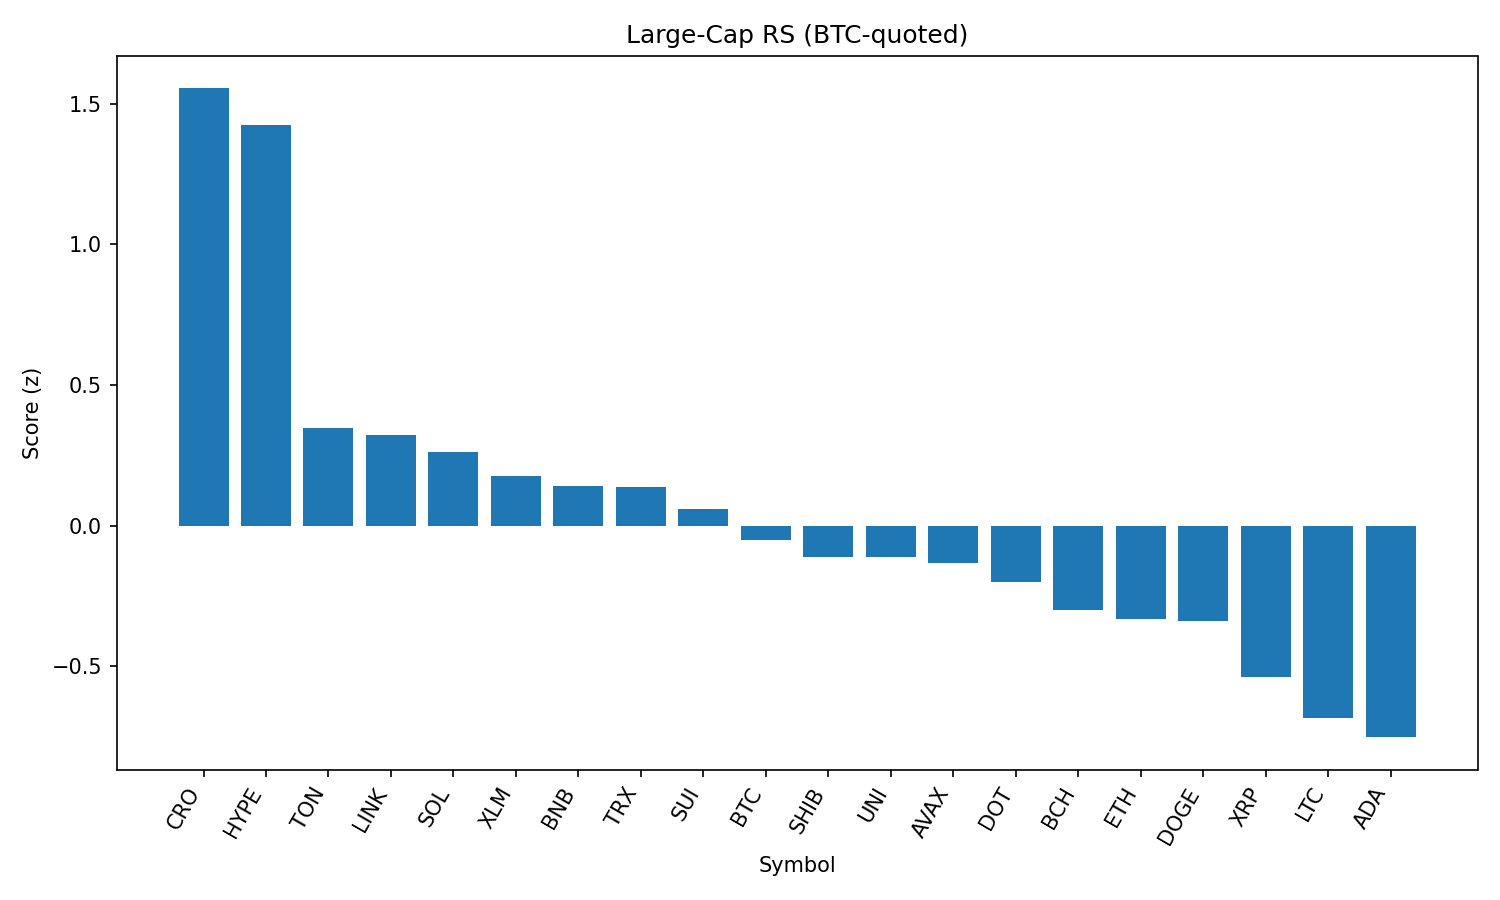

Data behind this chart, as committed beside it:
rank, name, symbol, price_btc, price_usd, pct_1h_btc, pct_24h_btc, pct_7d_btc, market_cap_rank, market_cap_usd, volume_usd, score
1, Cronos, CRO, 2.92e-06, 0.3172, -0.2603, 16.76, 115.3, 22, 10692351531, 810048437, 1.554
2, Hyperliquid, HYPE, 0.0004061, 44.13, 0.6157, -0.5812, 6.03, 17, 11945086300, 199898722, 1.424
3, Toncoin, TON, 2.878e-05, 3.13, 0.1024, 2.134, -2.236, 28, 8029661550, 140856722, 0.3466
4, Chainlink, LINK, 0.0002151, 23.38, 0.1768, 0.09499, -4.777, 13, 15835113912, 826667698, 0.3227
5, Solana, SOL, 0.00185, 201, 0.1607, -0.8763, 4.701, 6, 108713062743, 6931167874, 0.262
6, Stellar, XLM, 3.28e-06, 0.3564, 0.1565, -0.6476, -8.487, 20, 11186310458, 217863525, 0.1756
7, BNB, BNB, 0.007894, 857.8, 0.0935, -0.1147, 3.122, 5, 119361067006, 843393515, 0.1394
8, TRON, TRX, 3.11e-06, 0.3381, 0.09439, 0.1658, -1.791, 10, 32007174350, 585360714, 0.1391
9, Sui, SUI, 3.019e-05, 3.28, 0.02261, 1.425, -5.876, 19, 11529847503, 868100151, 0.05751
10, Bitcoin, BTC, 1.0, 108673, 0.0, 0.0, 0.0, 1, 2164536945722, 33622887060, -0.0497
11, Shiba Inu, SHIB, 1.1341e-10, 1.232e-05, -0.08537, 2.215, -1.011, 30, 7261750656, 170930850, -0.1107
12, Uniswap, UNI, 8.886e-05, 9.66, -0.03534, 1.418, -9.501, 34, 5798833537, 228151507, -0.1124
13, Avalanche, AVAX, 0.0002178, 23.67, -0.05996, 1.363, -1.604, 23, 9997009608, 381173369, -0.1325
14, Polkadot, DOT, 3.466e-05, 3.77, -0.04287, 0.3611, -3.807, 35, 5734039807, 209136815, -0.2005
15, Bitcoin Cash, BCH, 0.00499, 542.3, -0.1147, 1.107, -2.505, 21, 10803579525, 186255248, -0.301
16, Ethereum, ETH, 0.04003, 4350, -0.1167, 0.3406, -2.939, 2, 525275790213, 22067920551, -0.3325
17, Dogecoin, DOGE, 1.98e-06, 0.2149, -0.1496, 1.663, -3.68, 9, 32393091805, 1272816075, -0.3385
18, XRP, XRP, 2.58e-05, 2.8, -0.1545, -0.4637, -1.731, 4, 166842596384, 4626332774, -0.536
19, Litecoin, LTC, 0.00101, 109.8, -0.2257, 0.1292, -3.902, 27, 8366514841, 373082370, -0.6834
20, Cardano, ADA, 7.51e-06, 0.8164, -0.2409, -0.117, -5.197, 11, 29773774644, 896812007, -0.7517
21, Hedera, HBAR, 2.06e-06, 0.2243, -0.2851, -0.8257, -4.787, 24, 9505734370, 215295035, -0.9315
